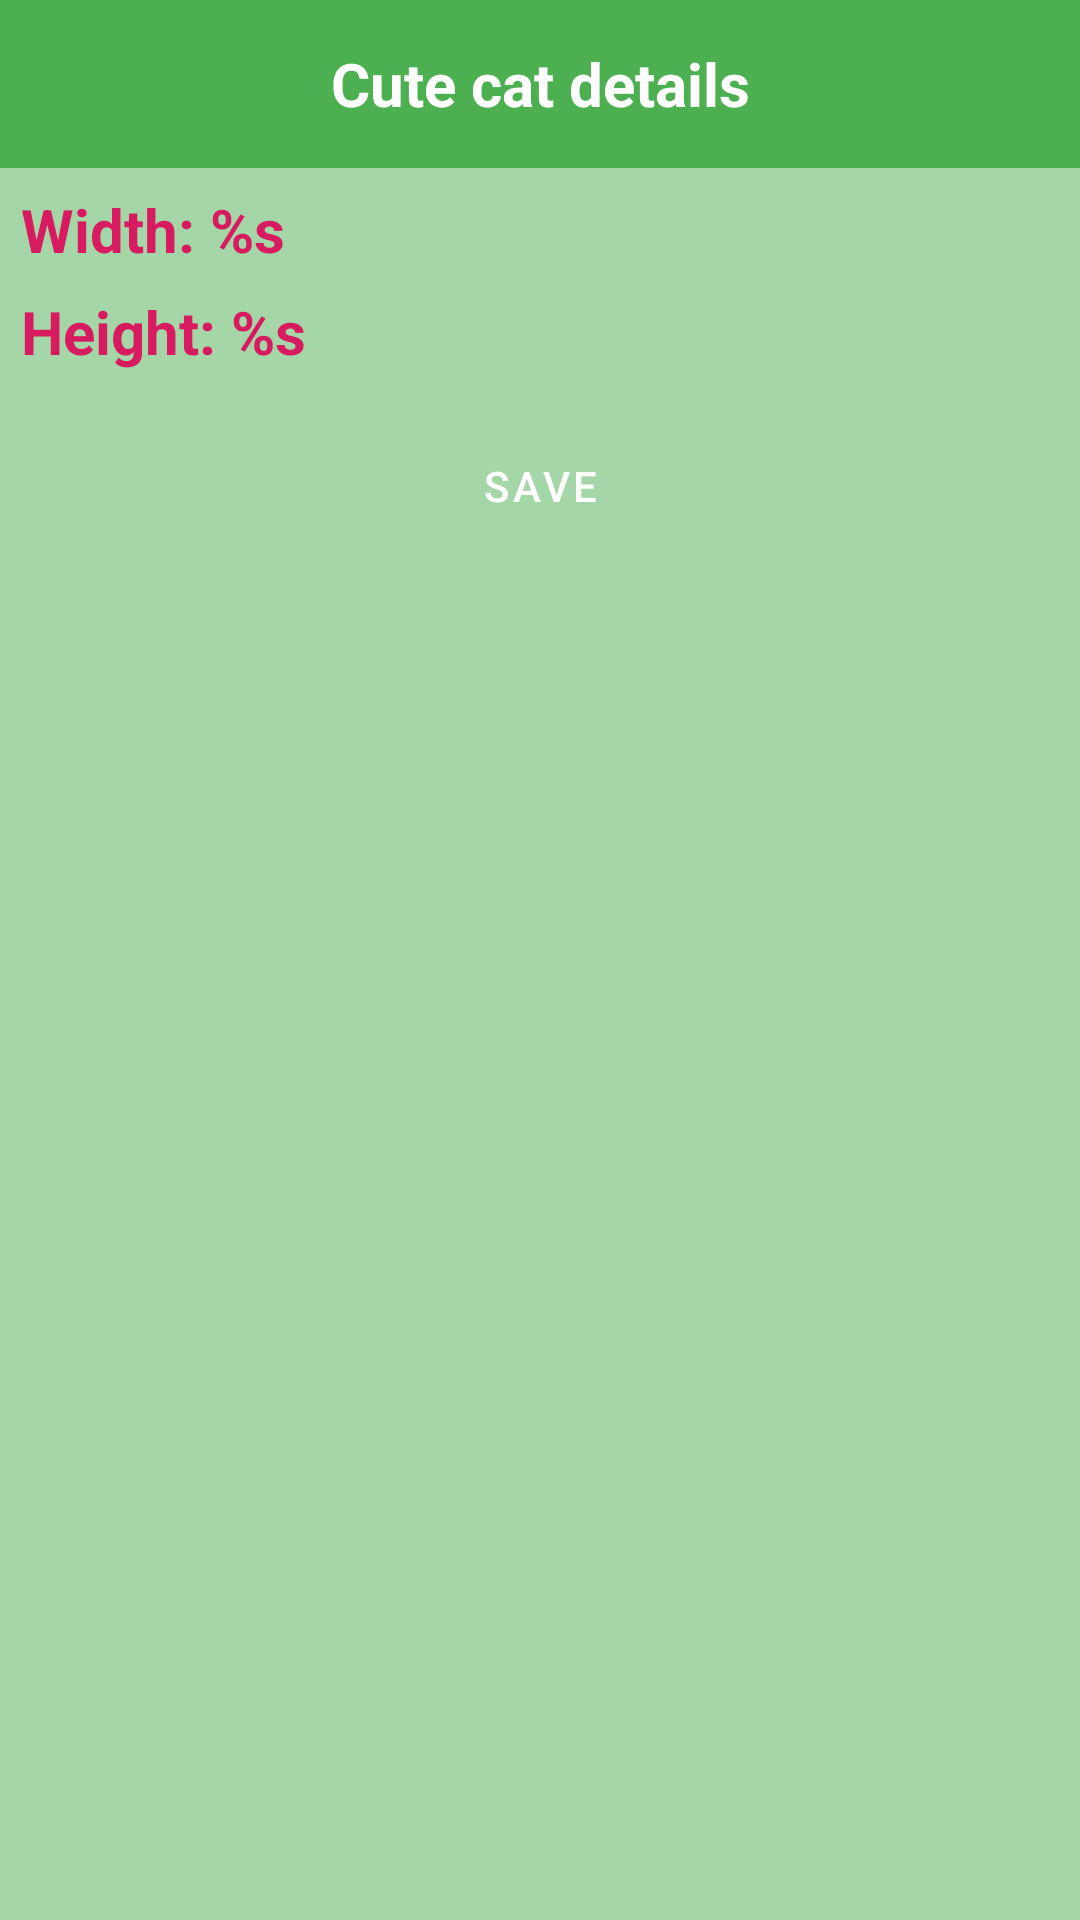

Android layout source for this screen:
<!-- AndroidManifest.xml: application theme Theme.Android2021Task5 -->
<!-- res/layout/detail_fragment.xml -->
<?xml version="1.0" encoding="utf-8"?>
<ScrollView xmlns:android="http://schemas.android.com/apk/res/android"
    xmlns:app="http://schemas.android.com/apk/res-auto"
    xmlns:tools="http://schemas.android.com/tools"
    android:layout_width="match_parent"
    android:layout_height="match_parent"
    android:background="@color/green_200">

    <androidx.constraintlayout.widget.ConstraintLayout
        android:id="@+id/container"
        android:layout_width="match_parent"
        android:layout_height="wrap_content">

        <androidx.appcompat.widget.Toolbar
            android:id="@+id/toolBar"
            android:layout_width="match_parent"
            android:layout_height="wrap_content"
            android:background="?colorPrimary"
            android:fitsSystemWindows="true"
            app:layout_constraintEnd_toEndOf="parent"
            app:layout_constraintStart_toStartOf="parent"
            app:layout_constraintTop_toTopOf="parent"
            app:navigationIcon="@drawable/ic_baseline_arrow_back_24">

            <TextView
                android:layout_width="wrap_content"
                android:layout_height="wrap_content"
                android:layout_gravity="center"
                android:text="@string/toolbar_detail_fragment_text"
                android:textColor="@color/white"
                android:textSize="@dimen/toolbar_title_text_size"
                android:textStyle="bold" />

        </androidx.appcompat.widget.Toolbar>

        <TextView
            android:id="@+id/widthValueText"
            android:layout_width="wrap_content"
            android:layout_height="wrap_content"
            android:layout_margin="@dimen/marge_content"
            android:elevation="5dp"
            android:text="@string/width"
            android:textColor="@color/detail_text"
            android:textSize="@dimen/toolbar_title_text_size"
            android:textStyle="bold"
            app:layout_constraintStart_toStartOf="parent"
            app:layout_constraintTop_toBottomOf="@id/toolBar" />

        <TextView
            android:id="@+id/heightValueText"
            android:layout_width="wrap_content"
            android:layout_height="wrap_content"
            android:layout_margin="@dimen/marge_content"
            android:elevation="5dp"
            android:text="@string/height"
            android:textColor="@color/detail_text"
            android:textSize="@dimen/toolbar_title_text_size"
            android:textStyle="bold"
            app:layout_constraintStart_toStartOf="parent"
            app:layout_constraintTop_toBottomOf="@id/widthValueText" />

        <ImageView
            android:id="@+id/detailImage"
            android:layout_width="match_parent"
            android:layout_height="match_parent"
            android:adjustViewBounds="true"
            android:contentDescription="@string/detail_image_description"
            android:padding="@dimen/marge_content"
            android:scaleType="fitXY"
            app:layout_constraintEnd_toEndOf="parent"
            app:layout_constraintStart_toStartOf="parent"
            app:layout_constraintTop_toBottomOf="@id/heightValueText"
            tools:src="@tools:sample/backgrounds/scenic" />

        <Button
            android:id="@+id/saveButton"
            style="@style/LoadStateRetryButtonStyle"
            android:layout_width="wrap_content"
            android:layout_height="wrap_content"
            android:layout_gravity="center"
            android:text="@string/save_button_text"
            app:layout_constraintEnd_toEndOf="parent"
            app:layout_constraintStart_toStartOf="parent"
            app:layout_constraintTop_toBottomOf="@id/detailImage" />

    </androidx.constraintlayout.widget.ConstraintLayout>
</ScrollView>
<!-- resources referenced by this layout -->
<resources>
  <color name="detail_text">#D81B60</color>
  <color name="green_200">#A5D6A7</color>
  <color name="white">#FFFFFFFF</color>
  <dimen name="marge_content">7dp</dimen>
  <dimen name="toolbar_title_text_size">20sp</dimen>
  <string name="detail_image_description">Cute cat image</string>
  <string name="height">Height: %s</string>
  <string name="save_button_text">SAVE</string>
  <string name="toolbar_detail_fragment_text">Cute cat details</string>
  <string name="width">Width: %s</string>
  <style name="LoadStateRetryButtonStyle" parent="Widget.MaterialComponents.Button.OutlinedButton">
          <item name="backgroundTint">@color/green_500</item>
          <item name="strokeColor">@color/green_700</item>
          <item name="android:textColor">@color/white</item>
          <item name="rippleColor">@color/green_200</item>
      </style>
  <style name="Theme.Android2021Task5" parent="Theme.MaterialComponents.DayNight.NoActionBar">
          
          <item name="colorPrimary">@color/green_500</item>
          <item name="colorPrimaryVariant">@color/green_700</item>
          <item name="colorOnPrimary">@color/white</item>
          
          <item name="colorSecondary">@color/teal_200</item>
          <item name="colorSecondaryVariant">@color/teal_700</item>
          <item name="colorOnSecondary">@color/black</item>
          
          <item name="android:statusBarColor" tools:targetApi="l">?attr/colorPrimaryVariant</item>
          
      </style>
  <color name="green_500">#4CAF50</color>
  <color name="green_700">#388E3C</color>
  <color name="teal_200">#FF03DAC5</color>
  <color name="teal_700">#FF018786</color>
  <color name="black">#FF000000</color>
</resources>
